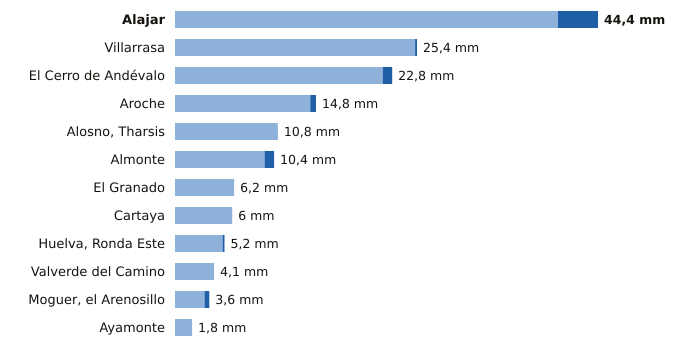

The data file committed next to this chart (first rows):
estacion, provincia, indicativo, mm_6_dias_anteriores, mm_hoy, mm_7_dias, horas_de_hoy
Alajar, Huelva, 4560Y, 40.2, 4.2, 44.4, 6
Villarrasa, Huelva, 4622X, 25.2, 0.2, 25.4, 5
El Cerro de Andévalo, Huelva, 4584X, 21.8, 1.0, 22.8, 5
Aroche, Huelva, 4527X, 14.2, 0.6, 14.8, 5
Alosno, Tharsis, Huelva, 4589X, 10.8, 0.0, 10.8, 6
Almonte, Huelva, 5858X, 9.4, 1.0, 10.4, 6
El Granado, Huelva, 4541X, 6.2, 0.0, 6.2, 5
Cartaya, Huelva, 4554X, 6.0, 0.0, 6.0, 5
Huelva, Ronda Este, Huelva, 4642E, 5.0, 0.2, 5.2, 6
Valverde del Camino, Huelva, 4575X, 4.1, 0.0, 4.1, 6
Moguer, el Arenosillo, Huelva, 5860E, 3.1, 0.5, 3.6, 6
Ayamonte, Huelva, 4549Y, 1.8, 0.0, 1.8, 6
